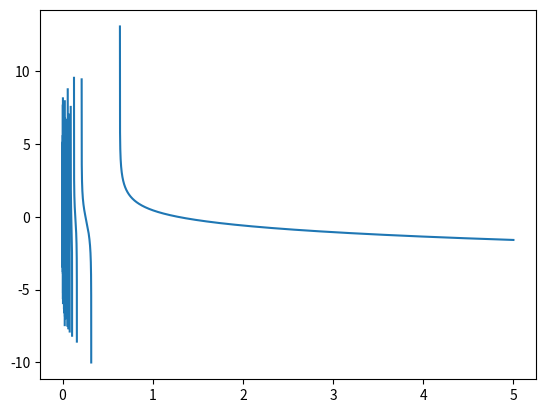
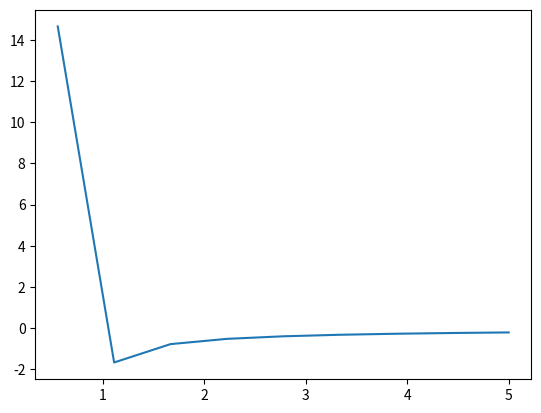

These figures' Python source, in order:
import numpy as np
import matplotlib.pyplot as plt
import sympy as sp

x = sp.Symbol('x')

f = sp.log(sp.tan(1/x))
f1 = f.diff(x)
print("f' =", f1)


fig = plt.subplots()
y = np.linspace(0, 5, 1000000)
y1 = np.linspace(0, 5, 10)
q = lambda x: np.log(np.tan(1/x))
g = lambda x: -(np.tan(1/x)**2 + 1)/(x**2*np.tan(1/x))
plt.plot(y, q(y))

plt.show()

plt.plot(y1, g(y1))

plt.show()
